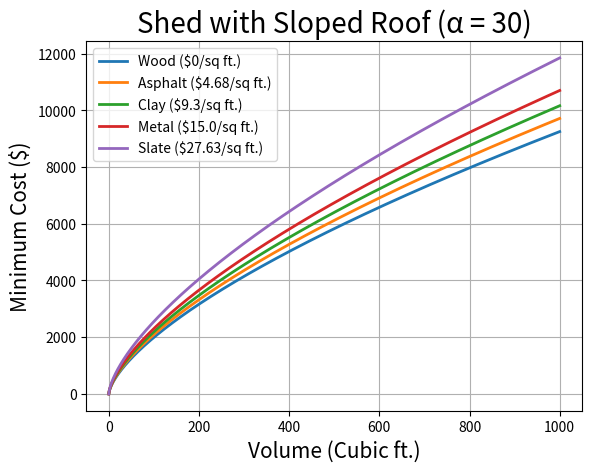

Write the Python code that produced this figure.
# -*- coding: utf-8 -*-
"""
Created on Fri Sep 13 15:13:49 2024

@author: trevo
"""

import numpy as np
import matplotlib.pyplot as plt

# Define an array of perimeter values:
N = 1001 # if you put 5, it will make up 5 lines to build a curve
V = np.linspace(0,1000,N) # Plotting a certain # of points and connecting lines

a = np.deg2rad(30) # The degree (o) of the roof slope
m1 = 0 # Wooden Roof (No material added)
m2 = 4.68 # Asphalt Roof
m3 = 9.30 # Clay Roof
m4 = 15.00 # Metal Roof
m5 = 27.63 # Slate Roof

def Cost_min(V,a,m): # Creating a function Cost_min
    beta = V / (1 + (1/2)*np.tan(a)) # Creating the beta simplification component
    delta = 45 + 15*np.tan(a) + ((15 + m)/(np.cos(a))) # Creating the delta simplification component
    sigma = 30 + 15*np.tan(a) # Creating the sigma simplification component
    result = (3/2) * ((beta*delta)**(2/3)) * ((2*sigma)**(1/3)) # Final calculation with simplification components
    return result # Return the value

# Plot the max area function against A:
plt.figure(1)
plt.plot(V,Cost_min(V,a,m1), linewidth = 2, label=f'Wood (${m1}/sq ft.)') # Wood
plt.plot(V,Cost_min(V,a,m2), linewidth = 2, label=f'Asphalt (${m2}/sq ft.)') # Asphalt
plt.plot(V,Cost_min(V,a,m3), linewidth = 2, label=f'Clay (${m3}/sq ft.)') # Clay
plt.plot(V,Cost_min(V,a,m4), linewidth = 2, label=f'Metal (${m4}/sq ft.)') # Metal 
plt.plot(V,Cost_min(V,a,m5), linewidth = 2, label=f'Slate (${m5}/sq ft.)') # Slate

# Plot area formatting
plt.title(f'Shed with Sloped Roof (α = {round(np.rad2deg(a))})',fontsize=20) # Only formats the title
plt.xlabel('Volume (Cubic ft.)', fontsize=15) # Only formats the x-axis
plt.ylabel('Minimum Cost ($)', fontsize=15) # Only formats the y-axis
plt.gca().tick_params(labelsize=10) # Tick mark labels
plt.legend() # Adds a legend
plt.grid(True, which='both') # Adds grid lines for both x & y axes
plt.minorticks_off()    

# Shows the plot:
plt.show()